Run: headless pygame with SDL's dummy video driver; simulated clock (each Clock.tick advances the game by its frame time, no real sleeping); random seed 0; keys injected as events and as key.get_pressed() state; no mouse input.
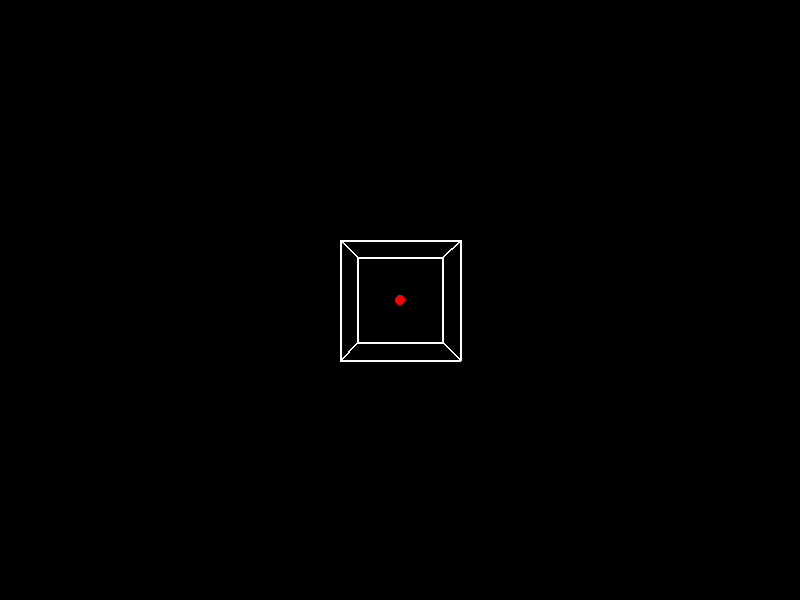
Frame 1 of 4 · flips 1–60 · no input
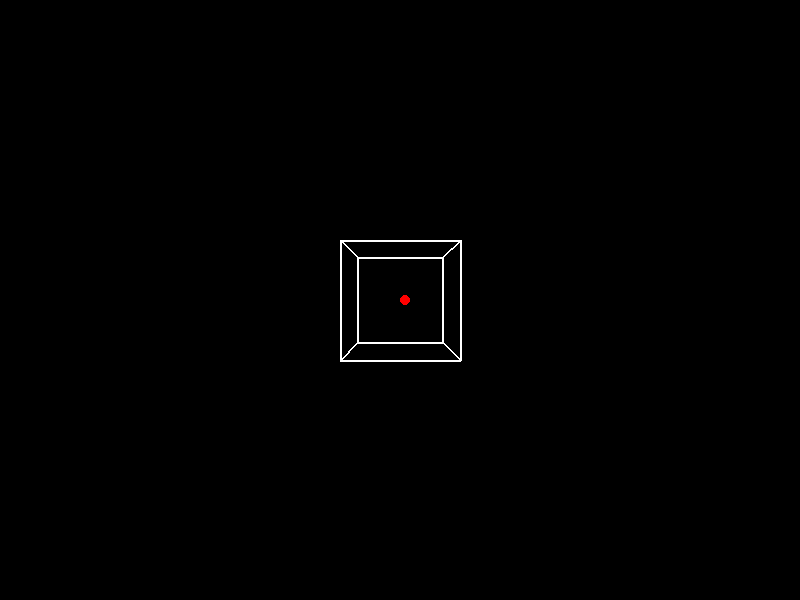
Frame 2 of 4 · flips 61–180 · tapped SPACE, RETURN · held RIGHT (→), D
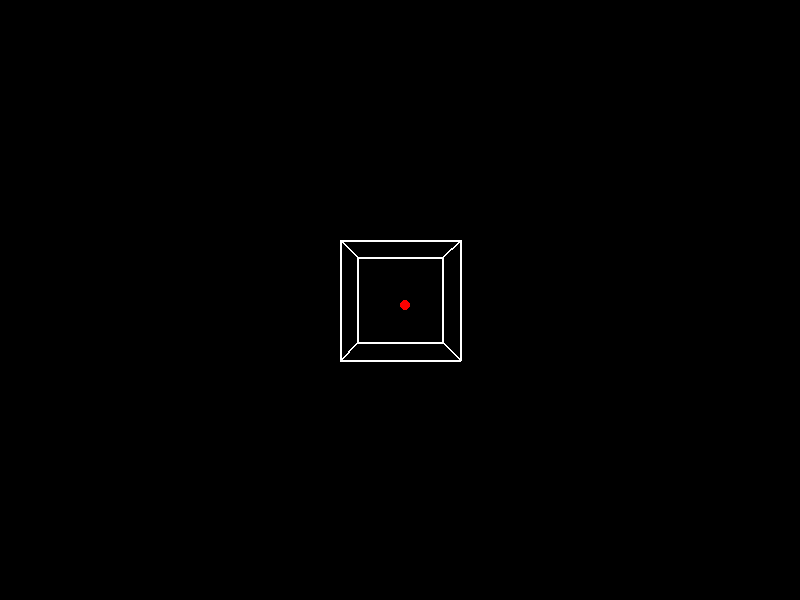
Frame 3 of 4 · flips 181–300 · held DOWN (↓), S
Frame 4 of 4 · flips 301–420 · held LEFT (←), A, UP (↑), W · screen same as frame 1, image omitted

The pygame program that drew these frames:

import pygame
import math

# Inicialização do Pygame
pygame.init()

# Dimensões da tela
largura = 800
altura = 600
tela = pygame.display.set_mode((largura, altura))
pygame.display.set_caption("Quarto 3D Simples")

# Cores
branco = (255, 255, 255)
preto = (0, 0, 0)
vermelho = (255, 0, 0)

# Definição dos vértices do cubo
vertices_cubo = [
    (-50, -50, -50),
    (50, -50, -50),
    (50, 50, -50),
    (-50, 50, -50),
    (-50, -50, 50),
    (50, -50, 50),
    (50, 50, 50),
    (-50, 50, 50)
]

# Definição das arestas do cubo (conexões entre os vértices)
arestas_cubo = [
    (0, 1), (1, 2), (2, 3), (3, 0),  # Face inferior
    (4, 5), (5, 6), (6, 7), (7, 4),  # Face superior
    (0, 4), (1, 5), (2, 6), (3, 7)   # Conexões verticais
]

# Posição inicial do cursor
cursor_x = largura // 2
cursor_y = altura // 2
velocidade_cursor = 5

# Função para projetar um ponto 3D para 2D
def projetar(ponto):
    focal = 300
    z = ponto[2]
    escala = focal / (focal + z)
    x_2d = escala * ponto[0] + largura // 2
    y_2d = escala * ponto[1] + altura // 2
    return (int(x_2d), int(y_2d))

# Loop principal do jogo
rodando = True
while rodando:
    tela.fill(preto)

    # Eventos
    for evento in pygame.event.get():
        if evento.type == pygame.QUIT:
            rodando = False
        if evento.type == pygame.KEYDOWN:
            if evento.key == pygame.K_LEFT:
                cursor_x -= velocidade_cursor
            if evento.key == pygame.K_RIGHT:
                cursor_x += velocidade_cursor
            if evento.key == pygame.K_UP:
                cursor_y -= velocidade_cursor
            if evento.key == pygame.K_DOWN:
                cursor_y += velocidade_cursor

    # Desenhar o cubo
    pontos_projetados = [projetar(v) for v in vertices_cubo]
    for aresta in arestas_cubo:
        ponto1 = pontos_projetados[aresta[0]]
        ponto2 = pontos_projetados[aresta[1]]
        pygame.draw.line(tela, branco, ponto1, ponto2, 2)

    # Desenhar o cursor
    pygame.draw.circle(tela, vermelho, (cursor_x, cursor_y), 5)

    # Atualizar a tela
    pygame.display.flip()

# Encerrar o Pygame
pygame.quit()
